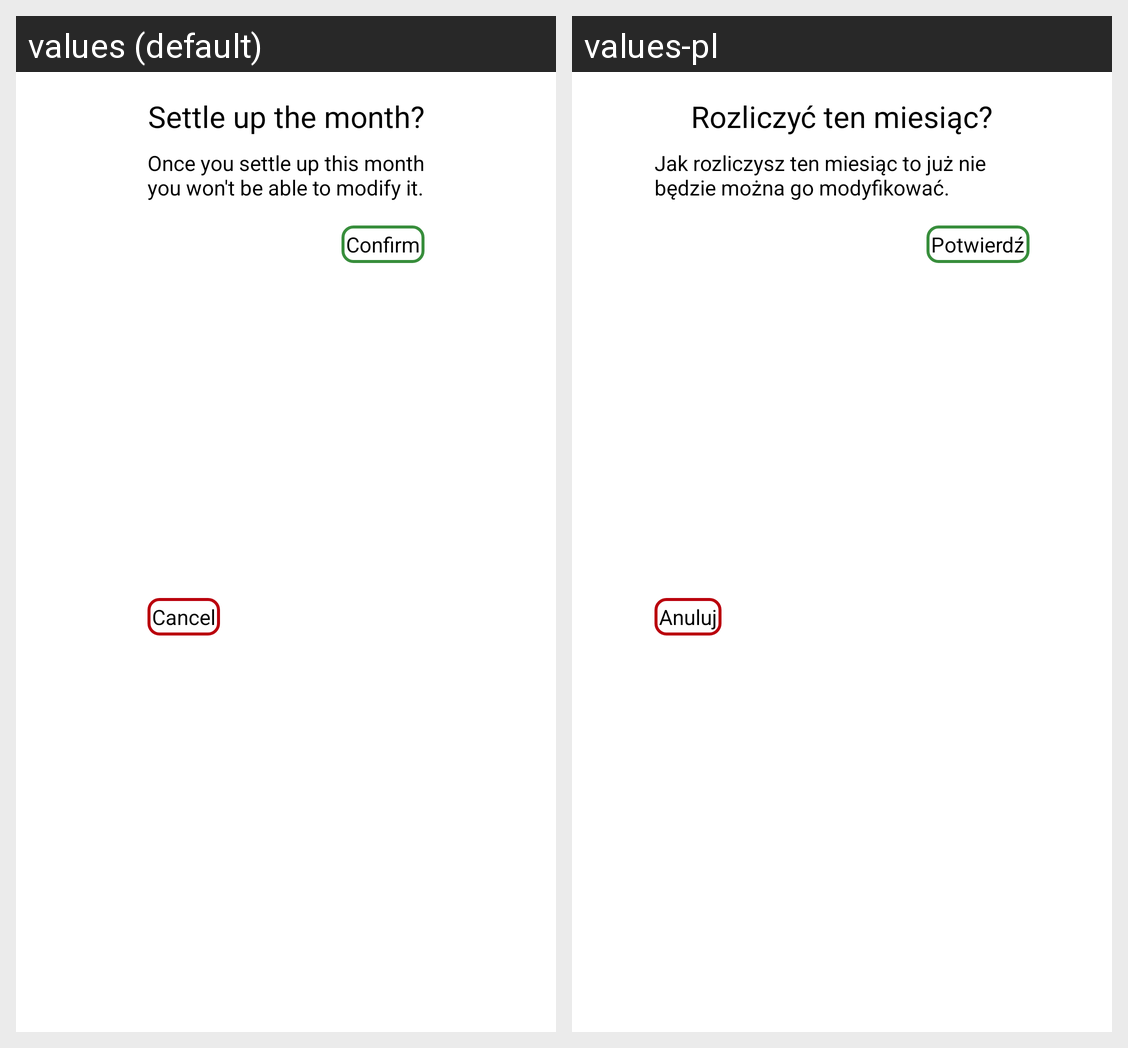

Locale-by-locale string values for the Android screen shown in this grid:
Android screen res/layout/dialog_settle_up.xml rendered under 2 locales, left to right: values (default), values-pl. Device: Nexus 5 (rendered at 1080×1920; each locale shown at half size, 540×960, under a caption strip naming it); theme Theme.LetsShare.
Strings drawn on this screen, with the default value and each locale's value (text and hints the layout hard-codes, and strings that could not be matched under every locale, appear in the picture but are not listed):

settle_up_dialog_title
  values: Settle up the month?
  values-pl: Rozliczyć ten miesiąc?

settle_up_dialog_message
  values: Once you settle up this month
      you won't be able to modify it.
  values-pl: Jak rozliczysz ten miesiąc to już nie będzie można go modyfikować.

confirm
  values: Confirm
  values-pl: Potwierdź

cancel
  values: Cancel
  values-pl: Anuluj
